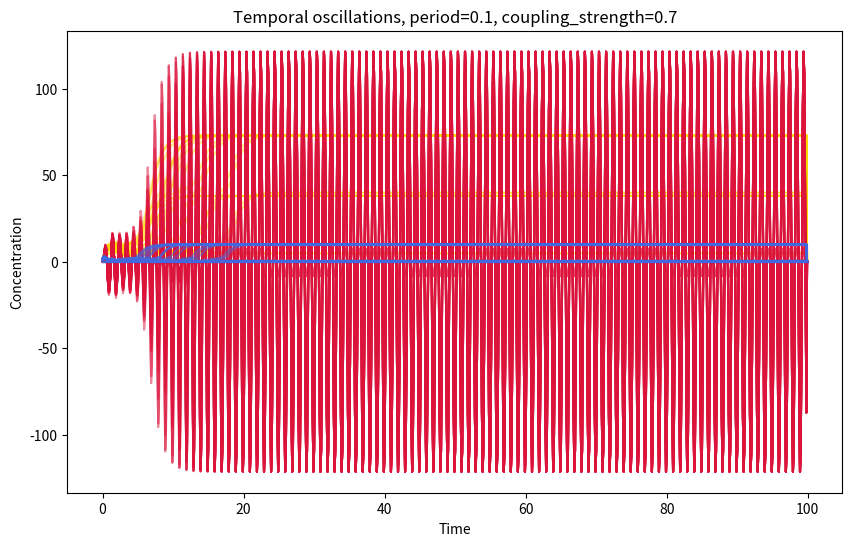
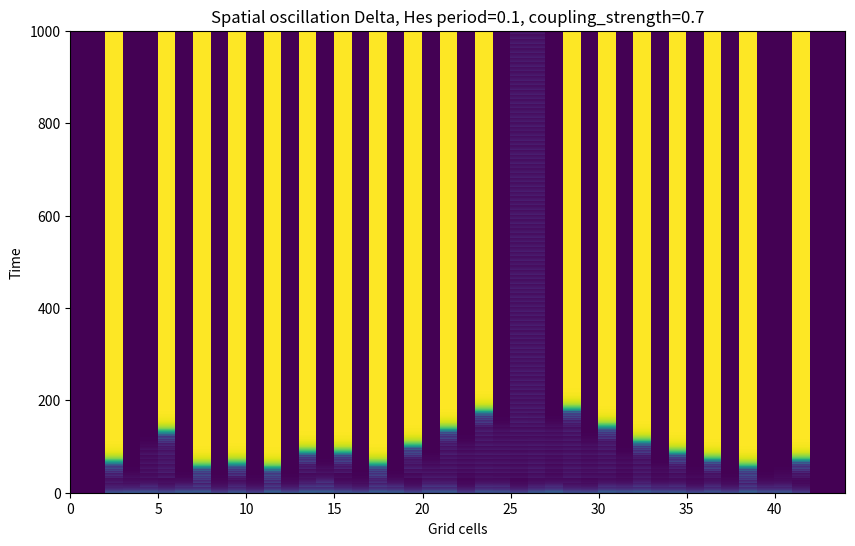

Here is the Python script that generated these plots, in order:
# -*- coding: utf-8 -*-
"""
Created on Thu Oct 16 18:13:07 2025

@author: Lotte
"""

import matplotlib.pyplot as plt
import numpy as np

# define constants
ag = 10
k= 1
n = 10

a3g = 10
coupling_strength = 0.7

period = 0.1
w =  2*np.pi/period
t_final = 100
dt = 0.1
t = np.arange(0,t_final,dt)
N_cells = 44

# model
def dd_dt(Hp,D):
    x = (ag * k**n)/(k**n + Hp**n) #Hes protein inhibition
    x -= D
    return x

def dhm_dt(D,Hm,Hp, t): 
    D2 = np.roll(D, 1)
    D0 = np.roll(D,-1)
    
    y = ag*coupling_strength*(D2+D0)/2 #linear transactivation
    y += (1-coupling_strength)*((ag * k**n)/(k**n + D**n)) #cisinhibition
    y -= Hm #degradation
    return y

def dhp_dt(Hm,Hp,t): 
    z = a3g*Hm #linear Hes mRNA activation
    z *= np.sin(w*t) #forcing Hes stimulation into sine
    z -= Hp #degredation
    return z

#simulate
def Euler(x, dx_dt, dt):
    x_new = x + dx_dt*dt    
    return x_new

def sim_lattice(d0, hm0, hp0):
    D = np.zeros((len(t),N_cells))
    Hm = np.zeros((len(t),N_cells))
    Hp = np.zeros((len(t),N_cells))
        
    D[0,:] = d0
    Hm[0,:] = hm0
    Hp[0,:] = hp0
    
    for i, ti in enumerate(t[:-1]):
        dd = dd_dt(hp0,d0)
        dhm = dhm_dt(d0,hm0,hp0, ti*dt) #hp0) # ti*dt)
        dhp = dhp_dt(hm0,hp0, ti*dt) 
        
        d0 = Euler(d0,dd,dt)
        hm0 = Euler(hm0,dhm,dt)
        hp0 = Euler(hp0,dhp,dt)   
       
        d0[0] = d0[1] = d0[-1] = d0[-2] = 0 #onthou dat er dus 4 extra cellen zijn
        hm0[0] = hm0[1] = hm0[-1] = hm0[-2] = 0
        hp0[0] = hp0[1] = hp0[-1] = hp0[-2] = 0
        
        D[i,:] = d0
        Hm[i,:] = hm0
        Hp[i,:] = hp0

    
    return D,Hm,Hp

# initial values
hm0 = np.random.rand(N_cells)
d0 = np.random.rand(N_cells)
hp0 = np.random.rand(N_cells)


D,Hm,Hp = sim_lattice(d0,hm0,hp0)

# plot

plt.figure(figsize=(10,6))
plt.plot(t, Hm, label="Hes mRNA", color='gold', alpha=0.5)
plt.plot(t, Hp, label="Hes protein", color='crimson', alpha = 0.5)
plt.plot(t, D, label="Delta", color='royalblue', alpha = 0.5)
plt.xlabel("Time")
plt.ylabel("Concentration")
plt.title(f"Temporal oscillations, period={period}, coupling_strength={coupling_strength}")

plt.figure(figsize=(10,6))
plt.pcolor(D)
plt.title(f'Spatial oscillation Delta, Hes period={period}, coupling_strength={coupling_strength}')
plt.xlabel("Grid cells")
plt.ylabel("Time")

'''
plt.figure(figsize=(10,6))
plt.plot(t, D[:,2], label="Delta, cell 1", color='royalblue', alpha = 0.5)
plt.plot(t, Hm[:,2], label="Hes mRNA, cell 1", color='gold')
plt.plot(t, Hp[:,2], label="Hes protein, cell 1", color='crimson', alpha = 0.5)
plt.plot(t, D[:,3], label="Delta, cell 2", color='cornflowerblue', alpha = 0.5)
plt.plot(t, Hm[:,3], label="Hes mRNA, cell 2", color='goldenrod')
plt.plot(t, Hp[:,3], label="Hes protein, cell 2", color='indianred', alpha = 0.5)
plt.legend()
plt.xlabel("Time")
plt.ylabel("Concentration")
plt.title("Temporal oscillations") #" #$\omega$ = {w}")

plt.figure(figsize=(10,6))
plt.pcolor(Hp)
plt.title('Spatial oscillations, Hes protein')
plt.xlabel("Grid cells")
plt.ylabel("Time")

plt.figure(figsize=(10,6))
plt.pcolor(Hm)
plt.title('Spatial oscillations, Hes mRNA')
plt.xlabel("Grid cells")
plt.ylabel("Time")

plt.figure(figsize=(10,6))
plt.pcolor(D)
plt.title('Spatial oscillations, Delta')
plt.xlabel("Grid cells")
plt.ylabel("Time")

plt.figure(figsize=(10,6))
plt.plot(t, Hp, label="Hes protein", color='crimson', alpha = 0.5)
plt.xlabel("Time")
plt.ylabel("Concentration")
plt.title("Hes protein concentrations over time")

plt.figure(figsize=(10,6))
plt.plot(t, Hm, label="Hes mRNA", color='gold', alpha = 0.5)
plt.xlabel("Time")
plt.ylabel("Concentration")
plt.title("Hes mRNA concentrations over time")

plt.figure(figsize=(10,6))
plt.plot(t, D, label="Delta", color='royalblue', alpha = 0.5)
plt.xlabel("Time")
plt.ylabel("Concentration")
plt.title("Delta concentrations over time")
'''

def phaseplane(D,N,H, f,g,k, x,y,z):
    d_vals = np.linspace(0, x, x)
    n_vals = np.linspace(0, y, y)
    h_vals = np.linspace(0, z, z)
    
    Dg, Ng, Hg = np.meshgrid(d_vals, n_vals, h_vals)
    
    dD = f(Hg, Dg)
    dN = g(Dg, Ng)
    dH = k(Ng, Hg)
    
    fig = plt.figure(figsize=(15,15))
    ax = fig.add_subplot(111, projection='3d')
    ax.quiver(Dg, Ng, Hg, dD, dN, dH, length=1, normalize=True, color='grey', alpha=0.8)
    ax.plot(D, N, H, color='red') 

    ax.plot(D, N, H, color='red')
    ax.set_xlabel("D")
    ax.set_xlim(0,x)
    ax.set_ylabel("N")
    ax.set_ylim(0,y)
    ax.set_zlabel("H")
    ax.set_zlim(0,z)
    ax.set_title("3D Phase Space Trajectory (D-N-H)")

    return plt.show()





